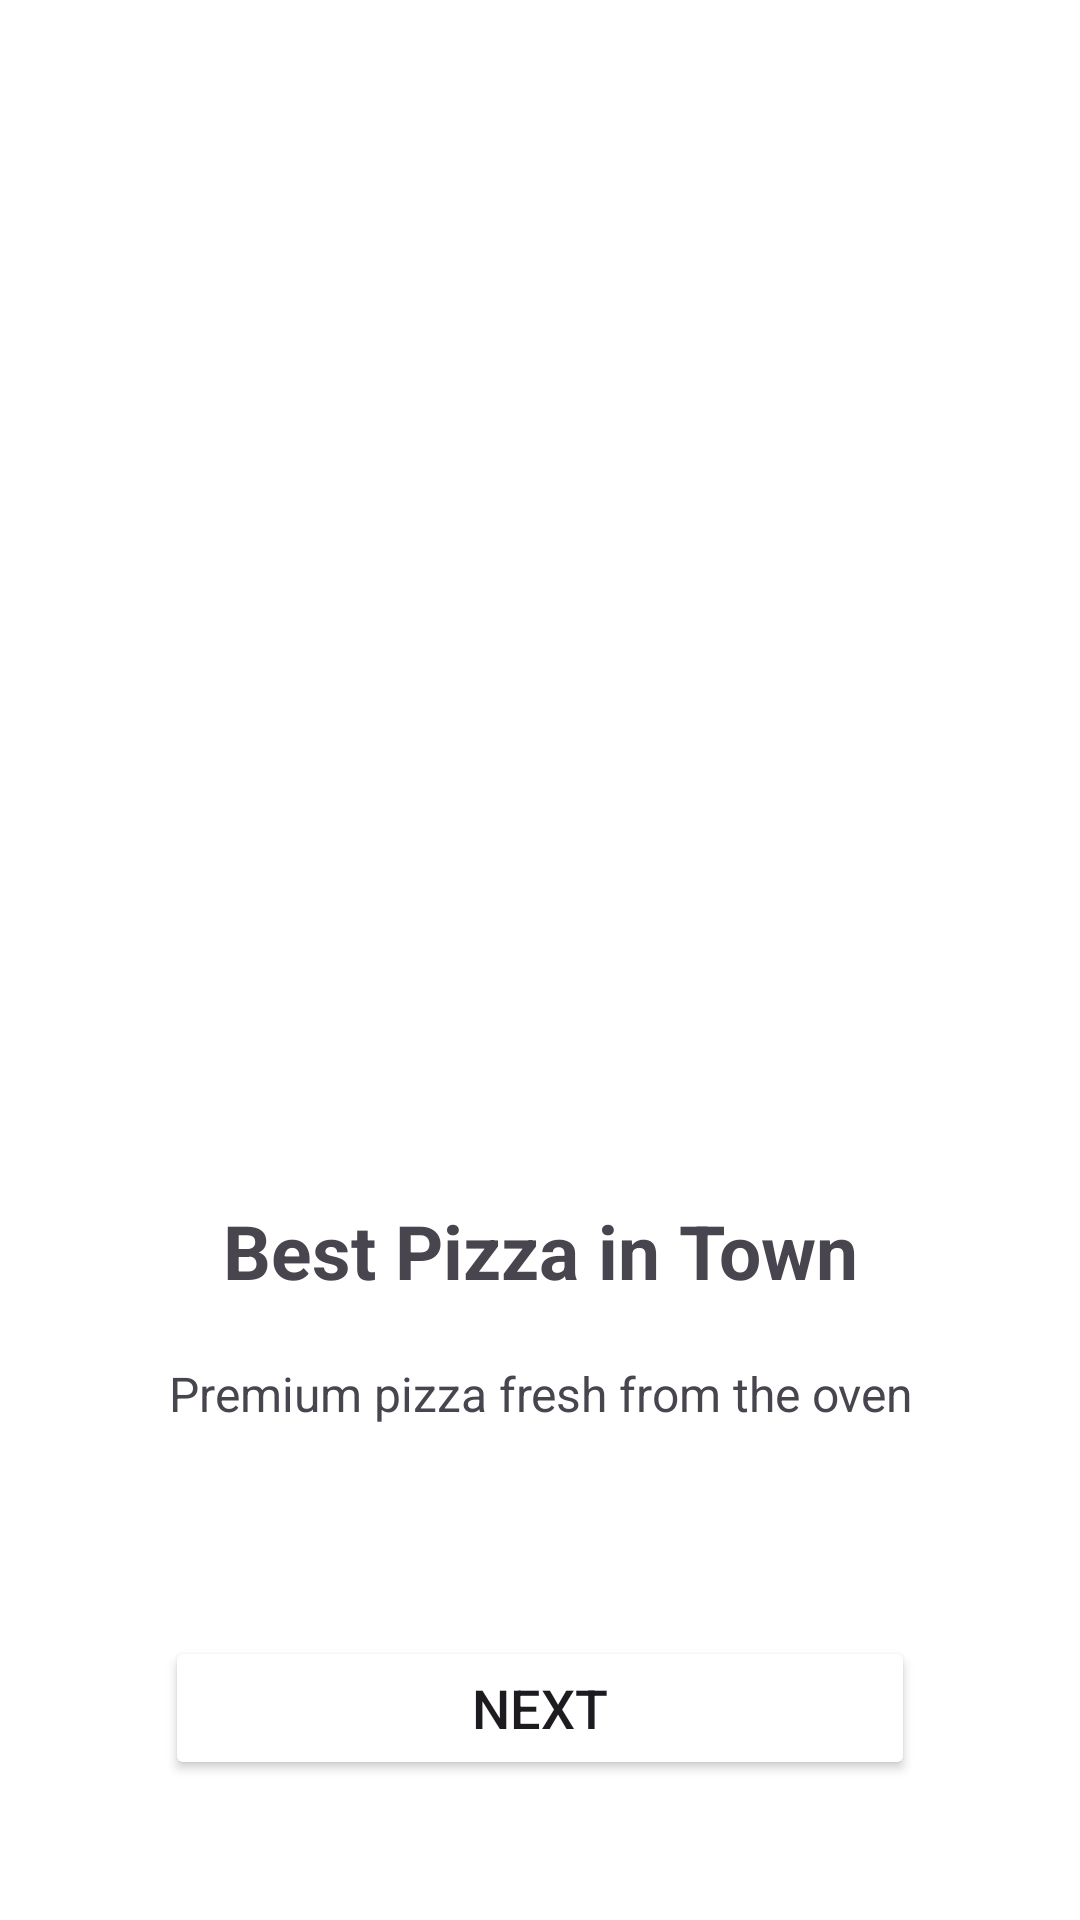

Layout XML and referenced resources for this Android screen:
<!-- AndroidManifest.xml: application theme Theme.PizzaApp3388 -->
<!-- res/layout/activity_main.xml -->
<?xml version="1.0" encoding="utf-8"?>
<LinearLayout xmlns:android="http://schemas.android.com/apk/res/android"
    xmlns:app="http://schemas.android.com/apk/res-auto"
    xmlns:tools="http://schemas.android.com/tools"
    android:id="@+id/main"
    android:orientation="vertical"
    android:layout_width="match_parent"
    android:layout_height="match_parent"
    android:background="@color/white"
    tools:context=".MainActivity">

    <ImageView
        android:id="@+id/imageView"
        android:layout_width="250dp"
        android:layout_height="250dp"
        android:layout_gravity="center"
        android:layout_marginTop="120dp"
        app:srcCompat="@drawable/logo" />

    <TextView
        android:id="@+id/textView"
        android:layout_width="match_parent"
        android:layout_height="wrap_content"
        android:text="Best Pizza in Town"
        android:textSize="25sp"
        android:textStyle="bold"
        android:textAlignment="center"
        android:layout_marginTop="30dp" />

    <TextView
        android:id="@+id/textView2"
        android:layout_width="match_parent"
        android:layout_height="wrap_content"
        android:text="Premium pizza fresh from the oven"
        android:textSize="16sp"
        android:textAlignment="center"
        android:layout_marginTop="20dp" />

    <Button
        android:id="@+id/buttonNext"
        android:layout_width="250dp"
        android:layout_height="wrap_content"
        android:text="Next"
        android:textSize="18sp"
        android:layout_gravity="center"
        android:layout_marginTop="70dp"
        android:backgroundTint="@color/red" />
</LinearLayout>
<!-- resources referenced by this layout -->
<resources>
  <style name="Theme.PizzaApp3388" parent="Base.Theme.PizzaApp3388" />
  <style name="Base.Theme.PizzaApp3388" parent="Theme.Material3.DayNight.NoActionBar">
          
          
      </style>
  <!-- not gathered from this repository: default colours our renderer supplied (Android Studio template values) -->
  <color name="white">#FFFFFFFF</color>
</resources>
